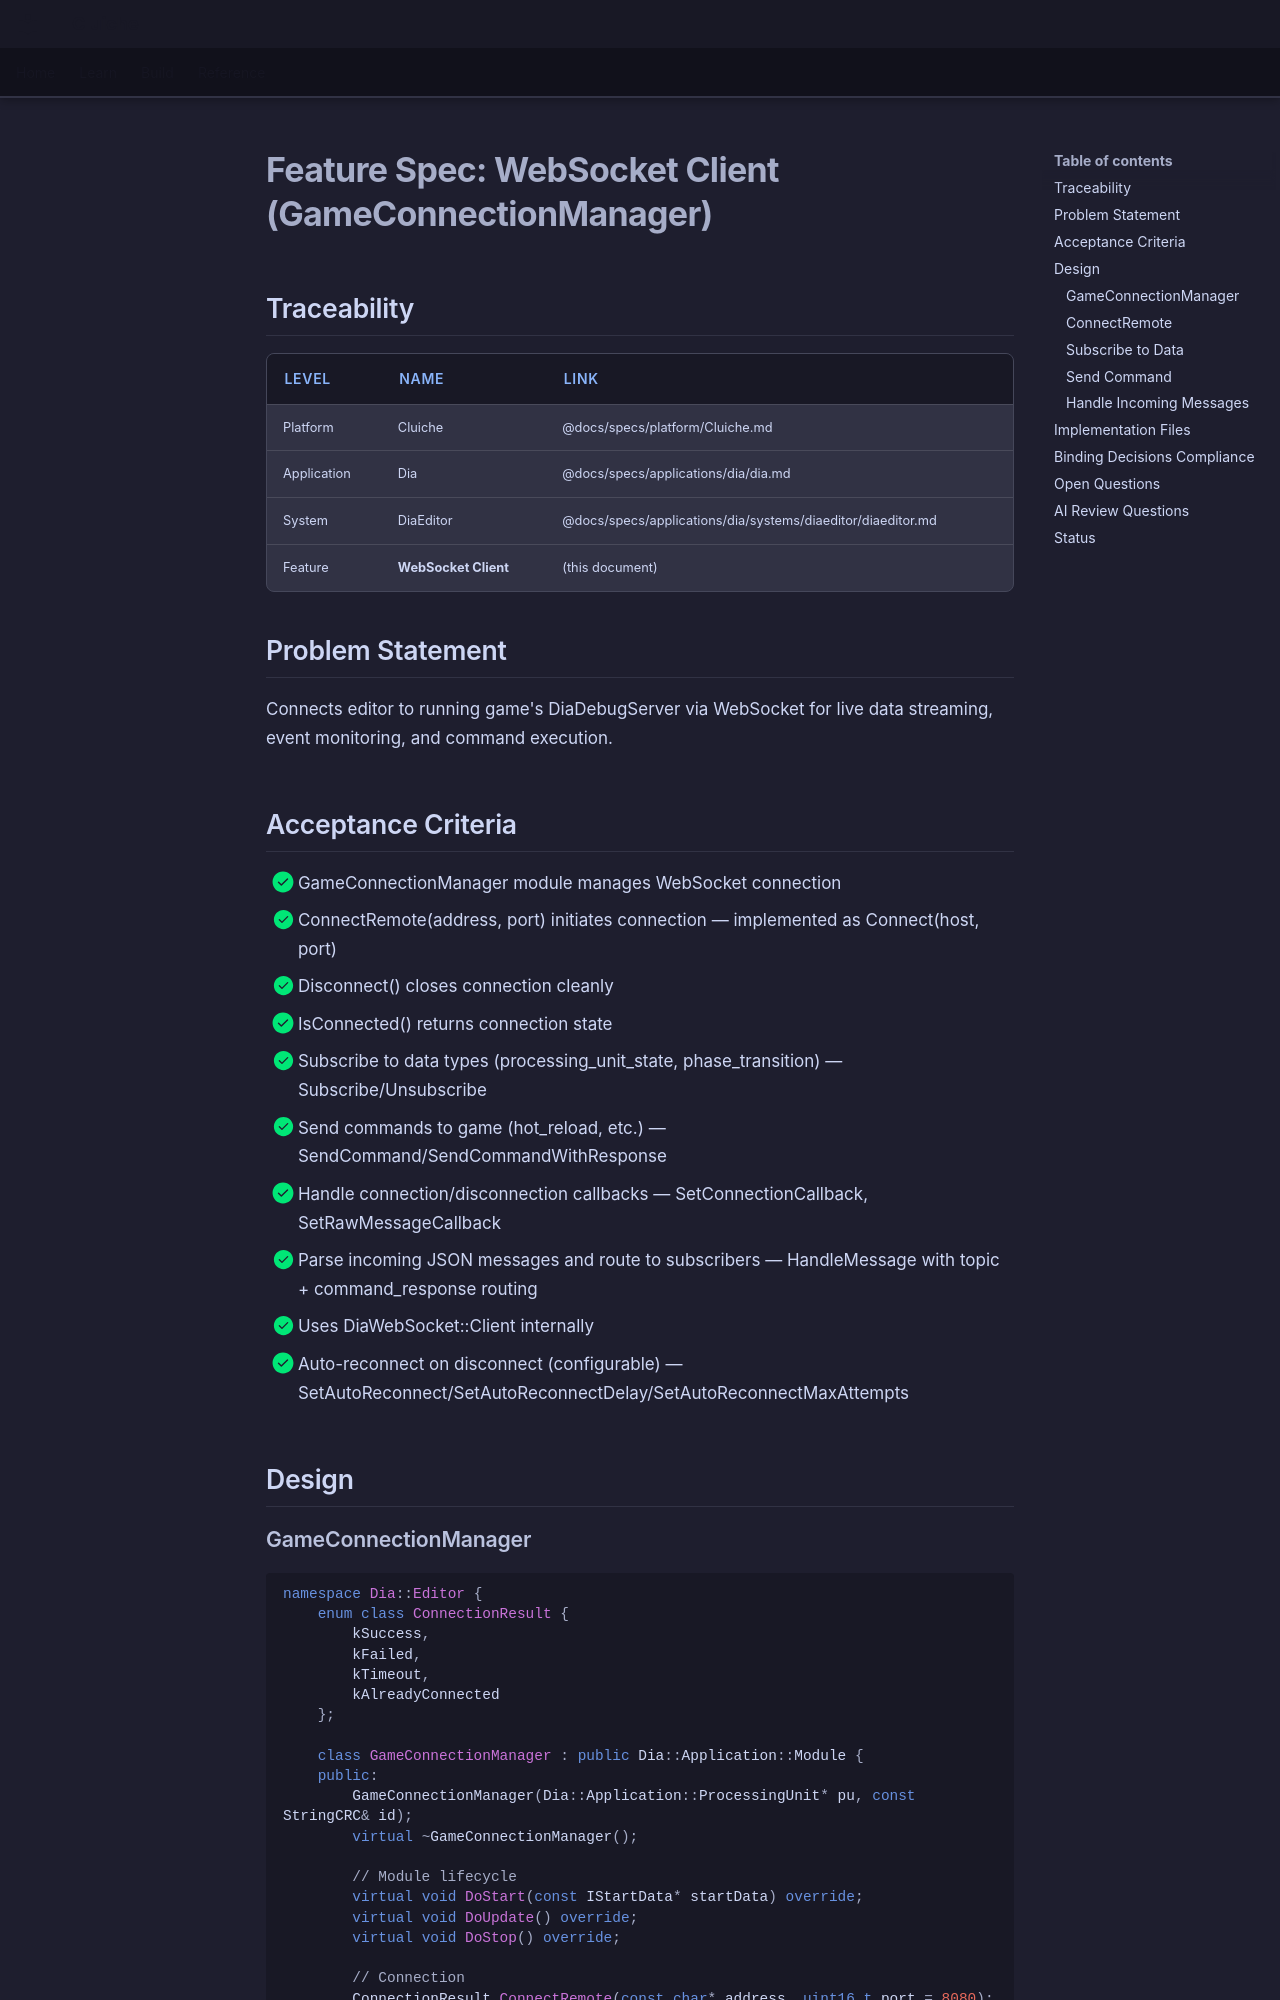

repository: LenihanConor/Cluiche · page: specs/applications/dia/systems/diaeditor/websocket-client/index.html · generator: mkdocs

# Feature Spec: WebSocket Client (GameConnectionManager)

## Traceability

| Level | Name | Link |
|-------|------|------|
| Platform | Cluiche | @docs/specs/platform/Cluiche.md |
| Application | Dia | @docs/specs/applications/dia/dia.md |
| System | DiaEditor | @docs/specs/applications/dia/systems/diaeditor/diaeditor.md |
| Feature | **WebSocket Client** | (this document) |

## Problem Statement

Connects editor to running game's DiaDebugServer via WebSocket for live data streaming, event monitoring, and command execution.

## Acceptance Criteria

- [x] GameConnectionManager module manages WebSocket connection
- [x] ConnectRemote(address, port) initiates connection — implemented as Connect(host, port)
- [x] Disconnect() closes connection cleanly
- [x] IsConnected() returns connection state
- [x] Subscribe to data types (processing_unit_state, phase_transition) — Subscribe/Unsubscribe
- [x] Send commands to game (hot_reload, etc.) — SendCommand/SendCommandWithResponse
- [x] Handle connection/disconnection callbacks — SetConnectionCallback, SetRawMessageCallback
- [x] Parse incoming JSON messages and route to subscribers — HandleMessage with topic + command_response routing
- [x] Uses DiaWebSocket::Client internally
- [x] Auto-reconnect on disconnect (configurable) — SetAutoReconnect/SetAutoReconnectDelay/SetAutoReconnectMaxAttempts

## Design
